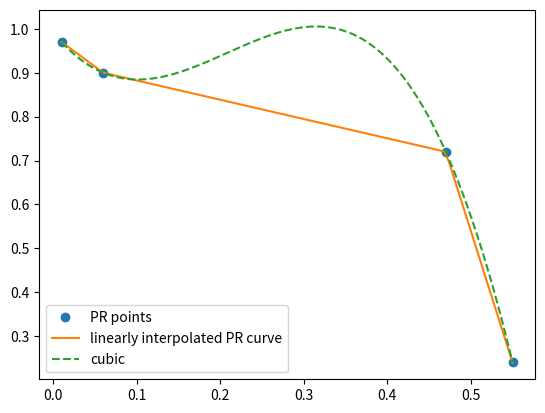

Here is the Python script that generated this plot:
from scipy.interpolate import interp1d
import numpy as np
import matplotlib.pyplot as plt

def main():
	x = np.array([0.01, 0.06, 0.47, 0.55], dtype=np.float32)
	y = np.array([0.97, 0.90, 0.72, 0.24], dtype=np.float32)
	f = interp1d(x, y)
	f2 = interp1d(x, y, kind='cubic')
	xnew = np.linspace(0.01, 0.55, num=100, endpoint=True)
	plt.plot(x, y, 'o', xnew, f(xnew), '-', xnew, f2(xnew), '--')
	plt.legend(['PR points', 'linearly interpolated PR curve', 'cubic'], loc='best')
	plt.show()

	# x = np.array([0.1, 0.3, 0.5, 0.7, 0.9, 0.999], dtype=np.float32)
	# y1 = np.array([0.97, 0.90, 0.72, 0.24, 0.22, 0.22], dtype=np.float32)
	# y2 = np.array([0.01, 0.06, 0.47, 0.55, 0.499, 0.498], dtype=np.float32)
	# y3 = np.array([0.013, 0.12, 0.57, 0.33, 0.3, 0.31], dtype=np.float32)
	# #f = interp1d(x, y)
	# f1 = interp1d(x, y1, kind='cubic')
	# f2 = interp1d(x, y2, kind='cubic')
	# f3 = interp1d(x, y3, kind='cubic')
	# xnew = np.linspace(0.11, 0.998, num=100, endpoint=True)
	# plt.plot(xnew, f1(xnew), 'o', xnew, f2(xnew), '-', xnew, f3(xnew), '--')
	# plt.legend(['precision', 'recall', 'f1_score'], loc='best')
	# print(f3(xnew))
	# m = np.argmax(f3(xnew))
	# print('xnew[{}]: {}'.format(m, xnew[m]))
	# print('max: ', np.max(f3(xnew)))
	# print('chosen precision: ', f1(xnew[m]))
	# print('chosen recall: ', f2(xnew[m]))
	# plt.xlabel('IoU')
	# plt.ylabel('Value')
	# plt.show()

if __name__=='__main__':
	main()